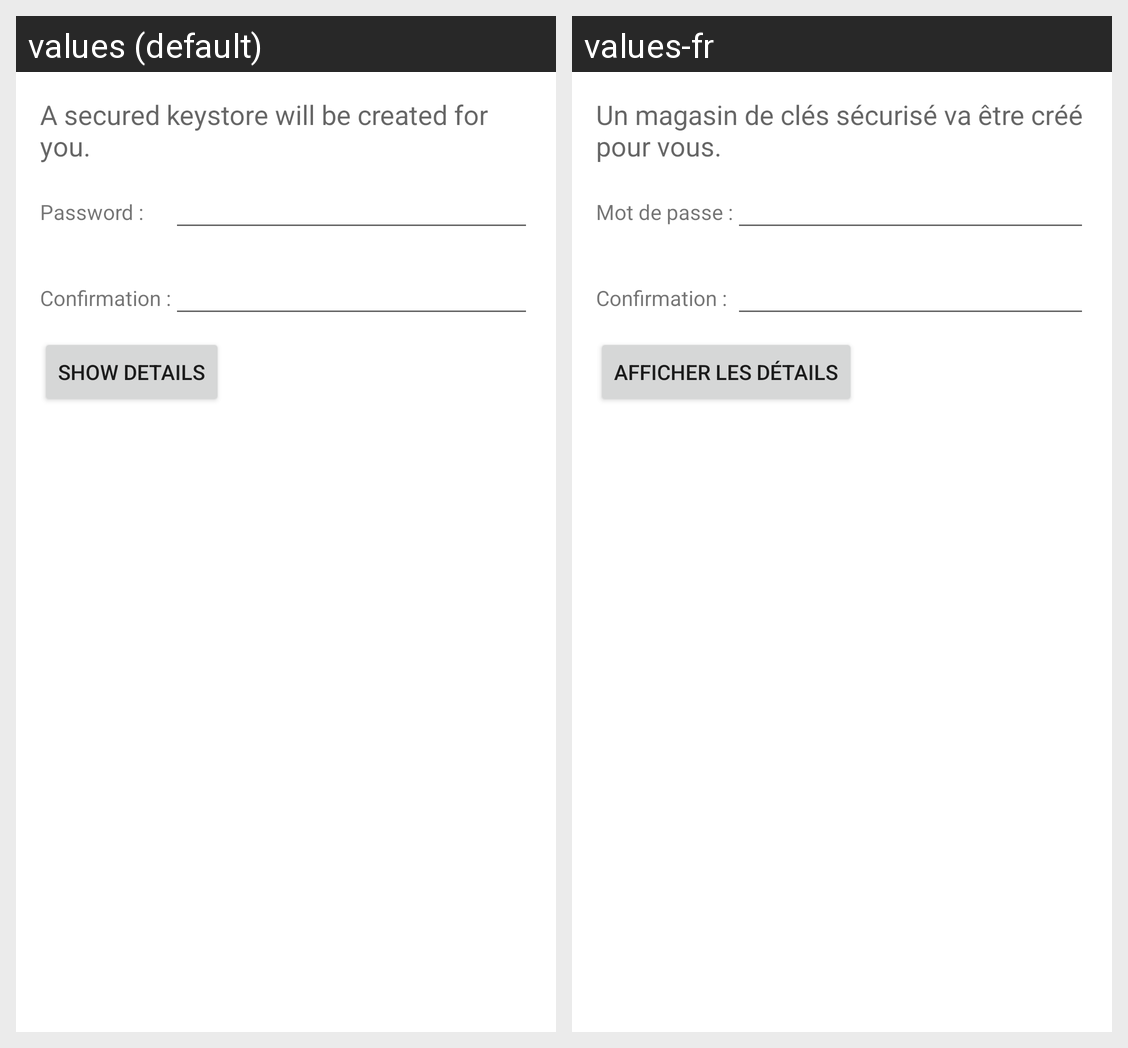

For this localized Android screen grid, give each drawn string resource with its value in every locale shown.
Android screen res/layout/fragment_keystore_create.xml rendered under 2 locales, left to right: values (default), values-fr. Device: Nexus 5 (rendered at 1080×1920; each locale shown at half size, 540×960, under a caption strip naming it); theme Theme.MaterialComponents.DayNight.NoActionBar.
Strings drawn on this screen, with the default value and each locale's value (text and hints the layout hard-codes, and strings that could not be matched under every locale, appear in the picture but are not listed):

create_keystore_fragment_message_header_text
  values: A secured keystore will be created for you.
  values-fr: Un magasin de clés sécurisé va être créé pour vous.

create_keystore_fragment_password_label
  values: Password :
  values-fr: Mot de passe :

create_keystore_fragment_password_confirmation_label
  values: Confirmation :
  values-fr: Confirmation :

create_keystore_fragment_show_details_button_text
  values: Show details
  values-fr: Afficher les détails
